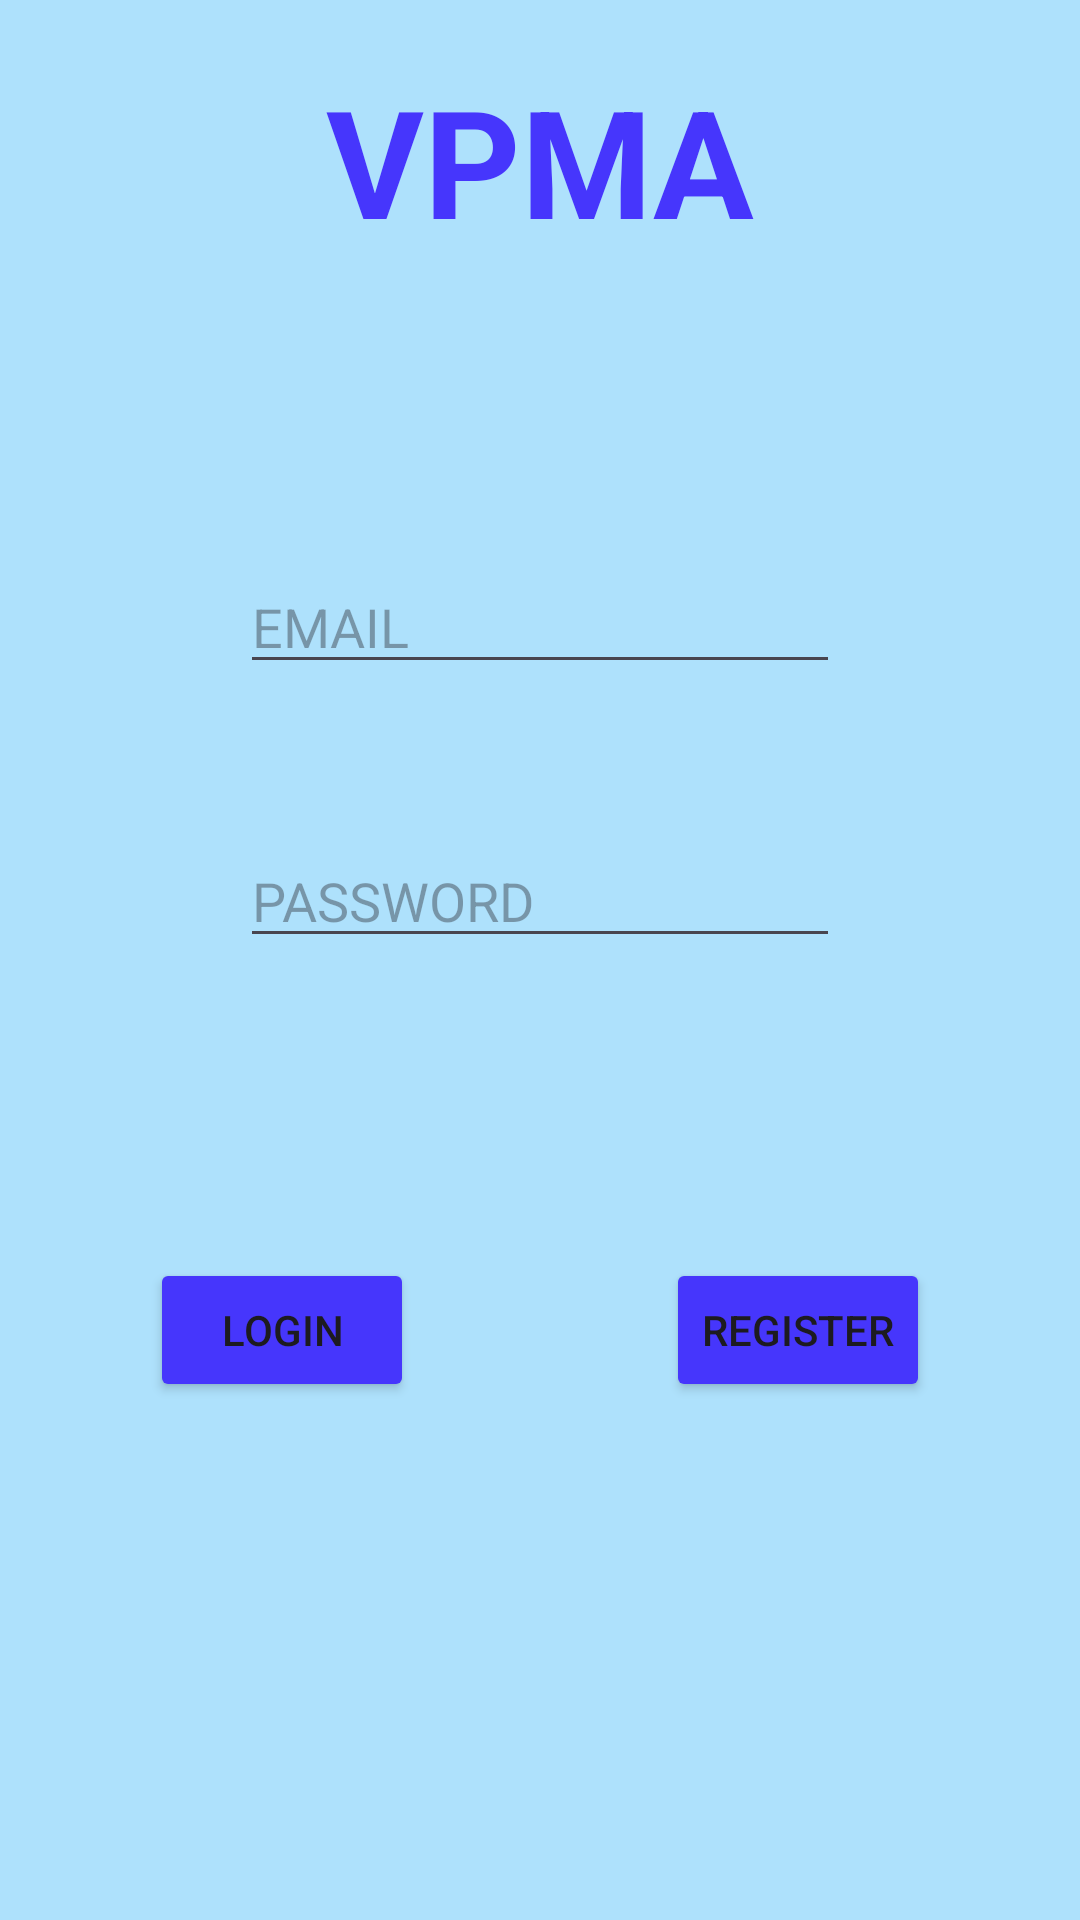

Layout XML and referenced resources for this Android screen:
<!-- AndroidManifest.xml: application theme Theme.BISFPROJECT -->
<!-- res/layout/activity_main.xml -->
<?xml version="1.0" encoding="utf-8"?>
<androidx.constraintlayout.widget.ConstraintLayout xmlns:android="http://schemas.android.com/apk/res/android"
    xmlns:app="http://schemas.android.com/apk/res-auto"
    xmlns:tools="http://schemas.android.com/tools"
    android:layout_width="match_parent"
    android:layout_height="match_parent"
    android:background="#AEE1FC"
    tools:context=".MainActivity">

    <TextView
        android:id="@+id/textView6"
        android:layout_width="wrap_content"
        android:textColor="#4636FC"
        android:layout_height="wrap_content"
        android:layout_alignParentStart="true"
        android:layout_alignParentTop="true"
        android:layout_centerHorizontal="true"
        android:layout_marginTop="20dp"
        android:text="VPMA"
        android:textSize="50dp"
        android:textStyle="bold"
        app:layout_constraintEnd_toEndOf="parent"
        app:layout_constraintStart_toStartOf="parent"
        app:layout_constraintTop_toTopOf="parent" />

    <EditText
        android:id="@+id/loginEmail"
        android:layout_marginTop="100dp"
        android:layout_width="wrap_content"
        android:layout_height="wrap_content"
        android:layout_alignParentStart="true"
        android:layout_alignParentTop="true"
        android:layout_alignParentEnd="true"
        android:layout_centerHorizontal="true"
        android:width="200dp"
        android:height="50dp"
        android:inputType="textEmailAddress"
        android:hint="EMAIL"
        app:layout_constraintEnd_toEndOf="parent"
        app:layout_constraintStart_toStartOf="parent"
        app:layout_constraintTop_toBottomOf="@+id/textView6" />

    <EditText
        android:id="@+id/loginPassword"
        android:layout_marginTop="50dp"
        android:layout_width="wrap_content"
        android:layout_height="wrap_content"
        android:layout_alignParentStart="true"
        android:layout_alignParentTop="true"
        android:layout_alignParentEnd="true"
        android:layout_centerHorizontal="true"
        android:width="200dp"
        android:height="50dp"
        android:hint="PASSWORD"
        android:inputType="textPassword"
        app:layout_constraintEnd_toEndOf="parent"
        app:layout_constraintStart_toStartOf="parent"
        app:layout_constraintTop_toBottomOf="@+id/loginEmail" />

    <ProgressBar
        android:id="@+id/mainProgressBar"
        android:layout_marginTop="50dp"
        android:layout_width="50dp"
        android:layout_height="50dp"
        app:layout_constraintEnd_toEndOf="parent"
        app:layout_constraintStart_toStartOf="parent"
        app:layout_constraintTop_toBottomOf="@+id/loginPassword"
        android:visibility="gone"/>

    <Button
        android:id="@+id/loginBtnLogin"
        android:layout_marginLeft="50dp"
        android:layout_width="wrap_content"
        android:layout_height="wrap_content"
        android:layout_alignParentStart="true"
        android:layout_alignParentBottom="true"
        android:backgroundTint="#4636FC"
        android:layout_marginTop="100dp"
        android:text="LOGIN"
        app:layout_constraintStart_toStartOf="parent"
        app:layout_constraintTop_toBottomOf="@+id/loginPassword" />

    <Button
        android:id="@+id/loginBtnRegister"
        android:layout_marginEnd="50dp"
        android:layout_width="wrap_content"
        android:layout_height="wrap_content"
        android:layout_alignParentStart="true"
        android:layout_alignParentBottom="true"
        android:backgroundTint="#4636FC"
        android:text="REGISTER"
        app:layout_constraintBottom_toBottomOf="@+id/loginBtnLogin"
        app:layout_constraintEnd_toEndOf="parent"
        app:layout_constraintTop_toTopOf="@+id/loginBtnLogin" />

</androidx.constraintlayout.widget.ConstraintLayout>
<!-- resources referenced by this layout -->
<resources>
  <style name="Theme.BISFPROJECT" parent="Base.Theme.BISFPROJECT" />
  <style name="Base.Theme.BISFPROJECT" parent="Theme.Material3.DayNight.NoActionBar">
          
          
      </style>
</resources>
